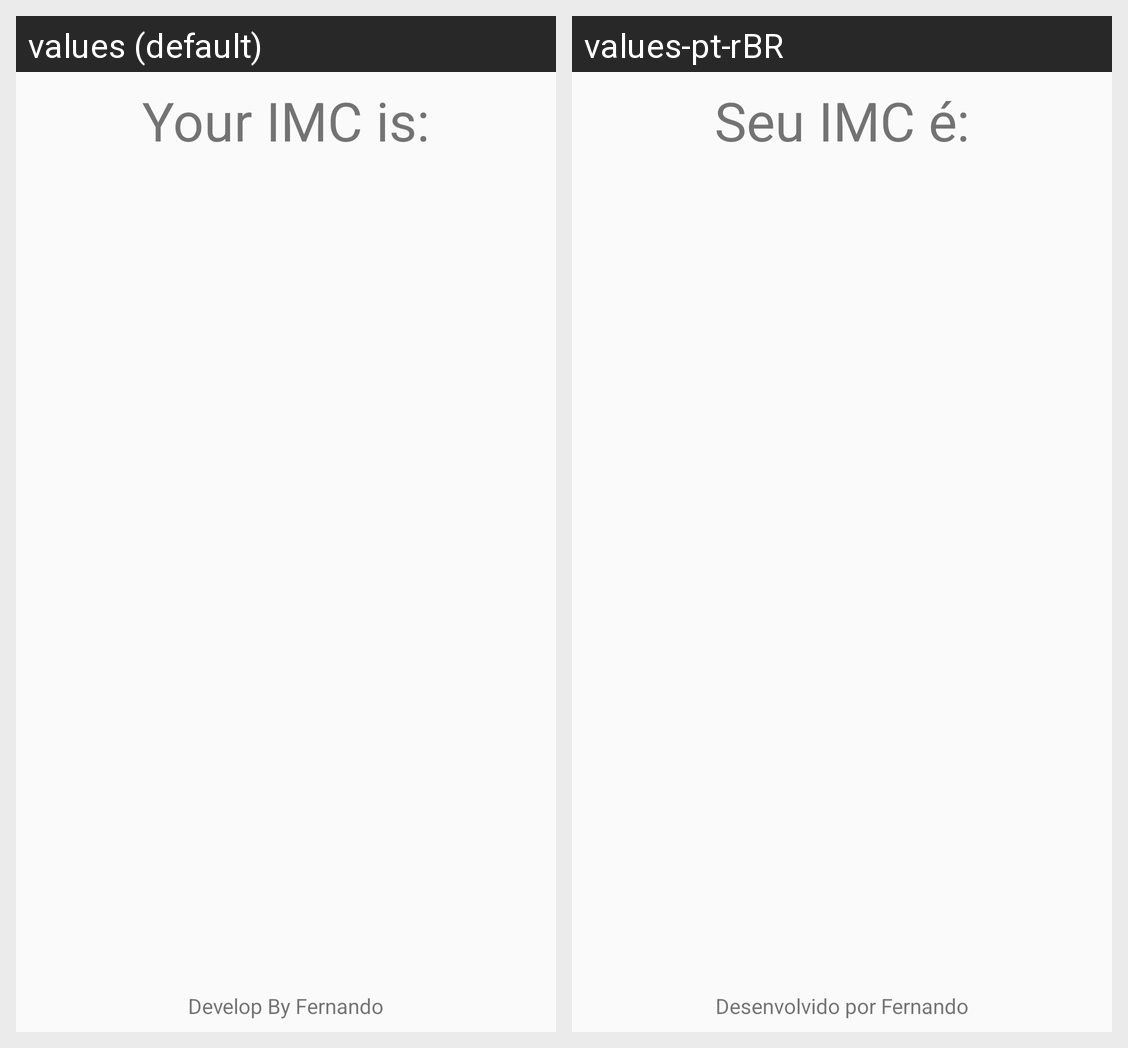

Locale-by-locale string values for the Android screen shown in this grid:
Android screen res/layout/activity_resultado.xml rendered under 2 locales, left to right: values (default), values-pt-rBR. Device: Nexus 5 (rendered at 1080×1920; each locale shown at half size, 540×960, under a caption strip naming it); theme AppTheme.
Strings drawn on this screen, with the default value and each locale's value (text and hints the layout hard-codes, and strings that could not be matched under every locale, appear in the picture but are not listed):

label_titulo_resultado
  values: Your IMC is:
  values-pt-rBR: Seu IMC é:

label_rodape
  values: Develop By Fernando
  values-pt-rBR: Desenvolvido por Fernando
